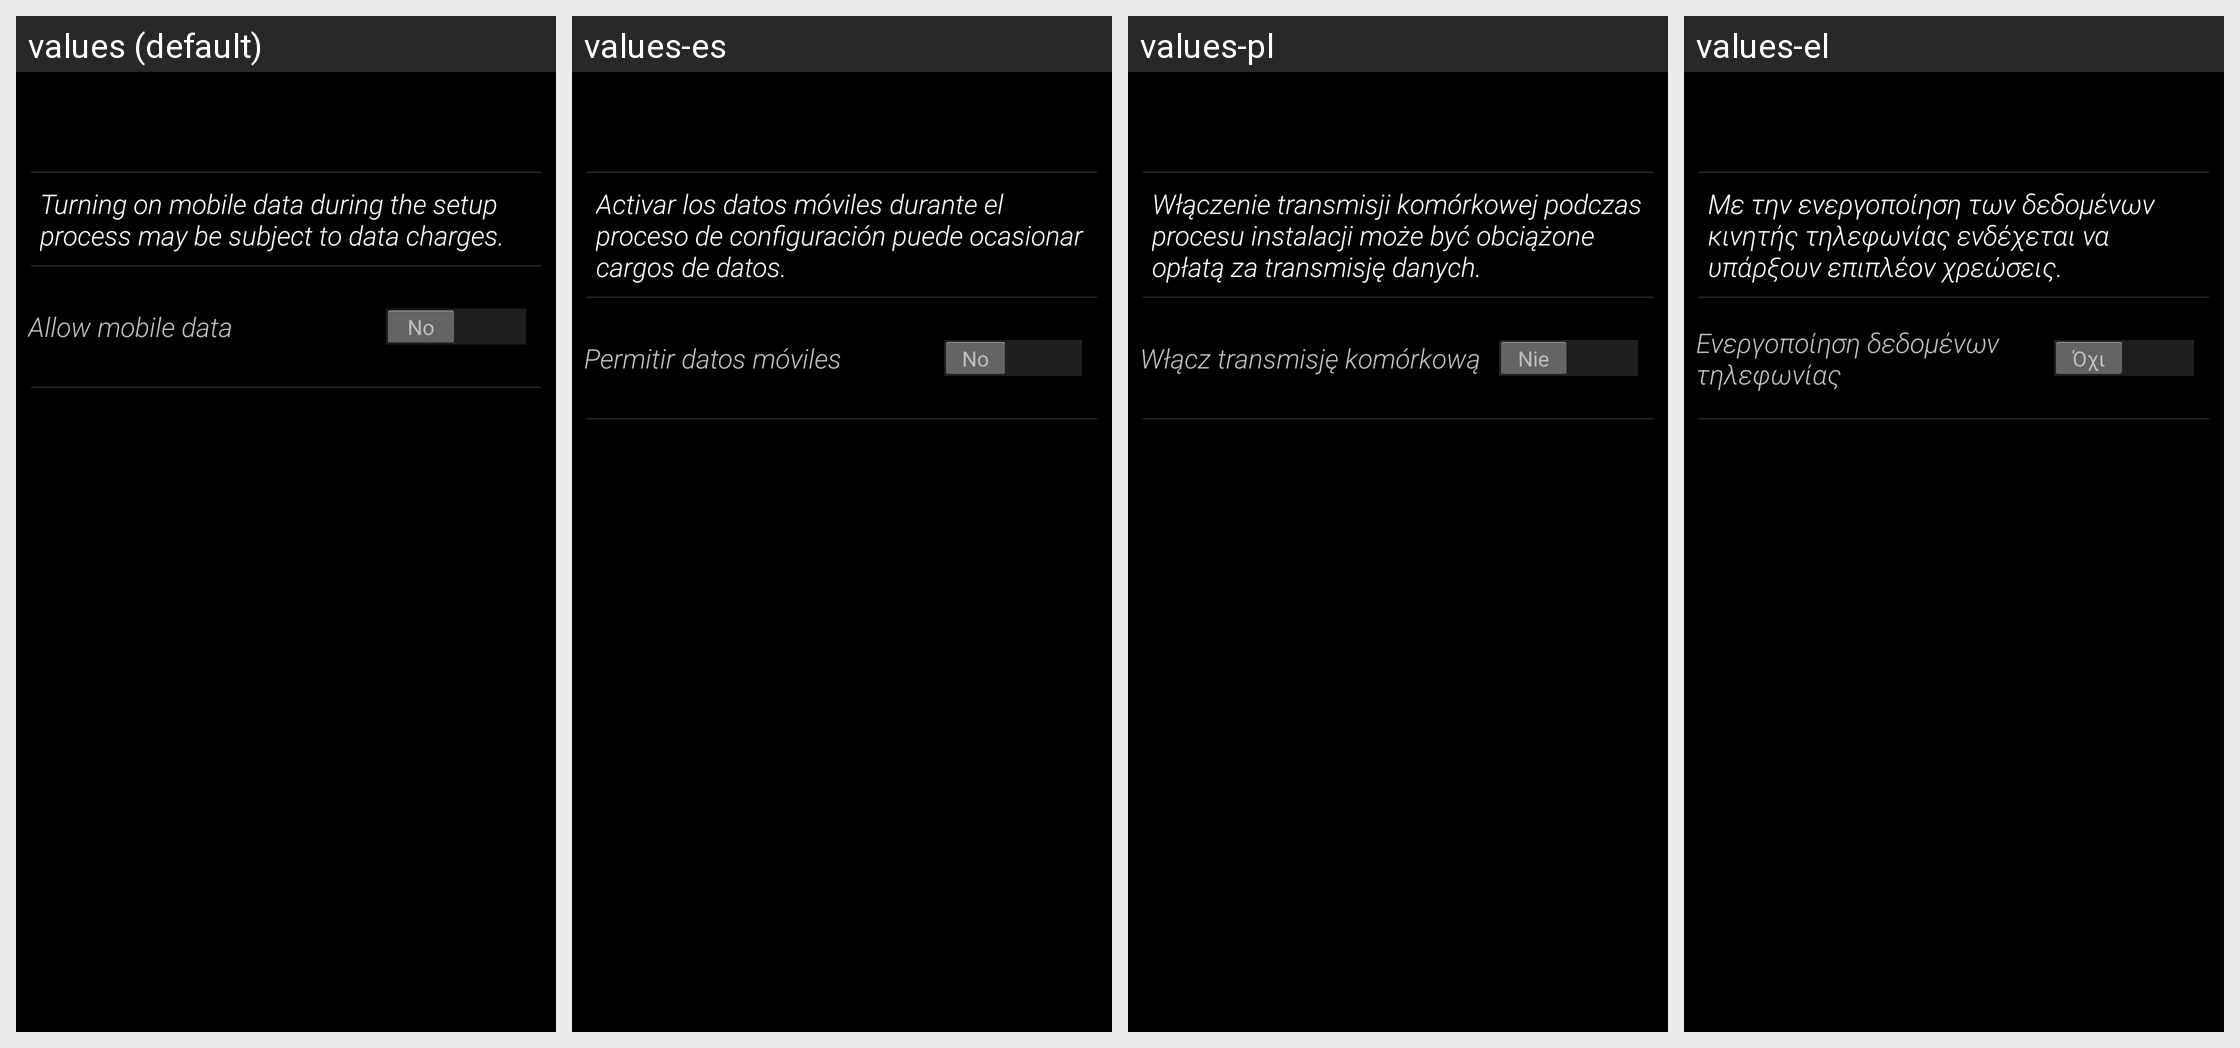

Strings drawn on this Android screen and how each of the app's shown locales translates them:
Android screen res/layout/mobile_data_settings.xml rendered under 4 locales, left to right: values (default), values-es, values-pl, values-el. Device: Nexus 5 (rendered at 1080×1920; each locale shown at half size, 540×960, under a caption strip naming it); theme Theme.CMAccount.
Other locales in the repository, not shown: values-af, values-ar, values-ast, values-az, values-bn, values-ca, values-cs, values-da, values-de, values-en-rAU, values-en-rIN, values-eo-rUY, values-es-rUS, values-es-rXA, values-et, values-eu, values-fa, values-fi, values-fr, values-fr-rCA, values-fy-rNL, values-hr, values-hu, values-in, values-it, values-iw, values-ja, values-ko, values-ku, values-lb, values-lt, values-lv, values-ms, values-nb, values-nl, values-pt-rBR, values-pt-rPT, values-ro, values-ru, values-si, values-sk, values-sl, values-sr, values-sv, values-th, values-tl, values-tr, values-uk, values-vi, values-zh-rCN, values-zh-rHK, values-zh-rTW.
Strings drawn on this screen, with the default value and each locale's value (text and hints the layout hard-codes, and strings that could not be matched under every locale, appear in the picture but are not listed):

enable_mobile_data_summary
  values: Turning on mobile data during the setup process may be subject to data charges.
  values-es: Activar los datos móviles durante el proceso de configuración puede ocasionar cargos de datos.
  values-pl: Włączenie transmisji komórkowej podczas procesu instalacji może być obciążone opłatą za transmisję danych.
  values-el: Με την ενεργοποίηση των δεδομένων κινητής τηλεφωνίας ενδέχεται να υπάρξουν επιπλέον χρεώσεις.

setup_mobile_data
  values: Allow mobile data
  values-es: Permitir datos móviles
  values-pl: Włącz transmisję komórkową
  values-el: Ενεργοποίηση δεδομένων τηλεφωνίας
